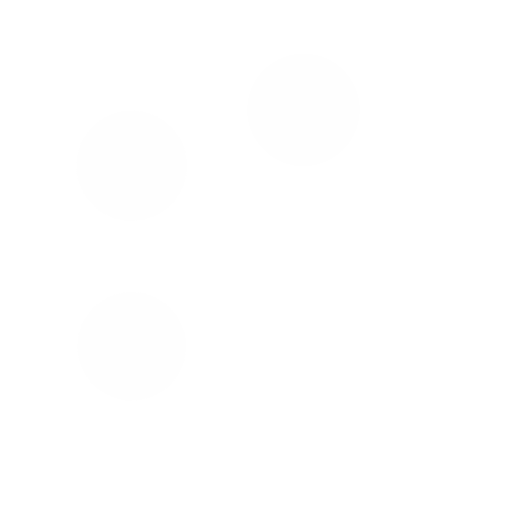
t = 0.00 s
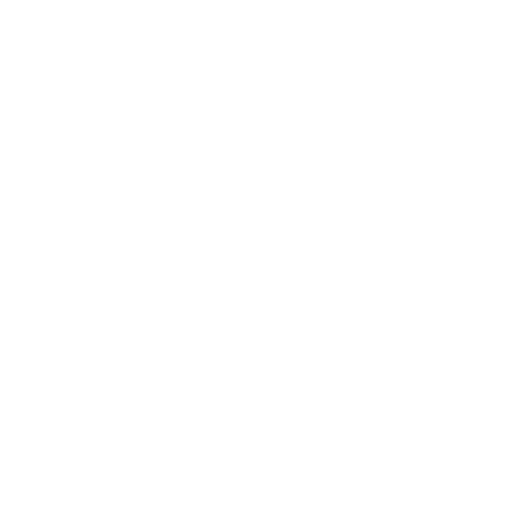
t = 0.25 s
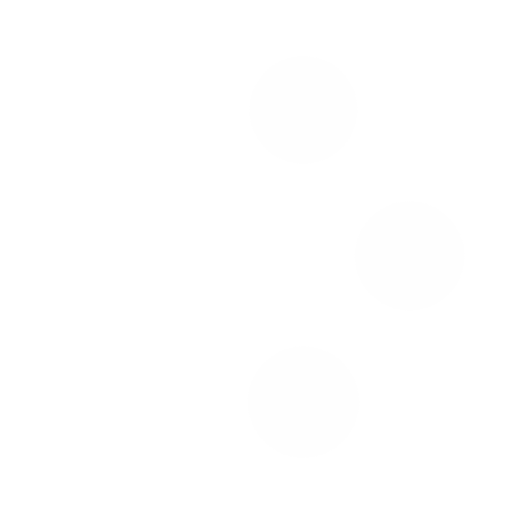
t = 0.50 s
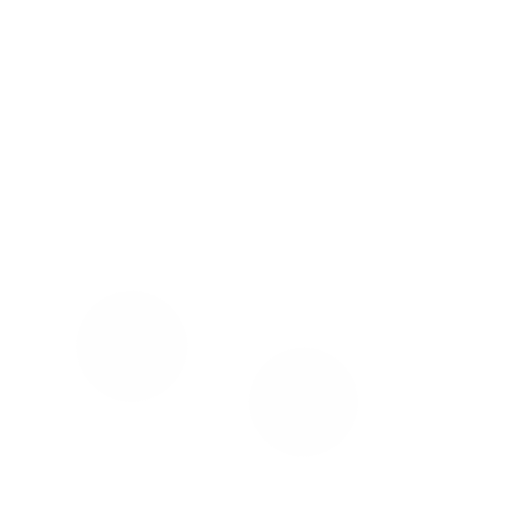
t = 0.75 s

The animated SVG that drew these frames (rendered in a browser with its animation timeline set to each time). Animation: 10 SMIL elements (animate=5,animateTransform=5); one cycle of 1.00 s, repeats indefinitely.

<svg class="lds-spin" width="200px"  height="200px"  xmlns="http://www.w3.org/2000/svg" xmlns:xlink="http://www.w3.org/1999/xlink" viewBox="0 0 100 100" preserveAspectRatio="xMidYMid" style="background: none;"><g transform="translate(80,50)">
<g transform="rotate(0)">
<circle cx="0" cy="0" r="10" fill="#fefefe" fill-opacity="1" transform="scale(1.01339 1.01339)">
  <animateTransform attributeName="transform" type="scale" begin="-0.8s" values="1.1 1.1;1 1" keyTimes="0;1" dur="1s" repeatCount="indefinite"></animateTransform>
  <animate attributeName="fill-opacity" keyTimes="0;1" dur="1s" repeatCount="indefinite" values="1;0" begin="-0.8s"></animate>
</circle>
</g>
</g><g transform="translate(59.270509831248425,78.53169548885461)">
<g transform="rotate(72)">
<circle cx="0" cy="0" r="10" fill="#fefefe" fill-opacity="0.8" transform="scale(1.03339 1.03339)">
  <animateTransform attributeName="transform" type="scale" begin="-0.6s" values="1.1 1.1;1 1" keyTimes="0;1" dur="1s" repeatCount="indefinite"></animateTransform>
  <animate attributeName="fill-opacity" keyTimes="0;1" dur="1s" repeatCount="indefinite" values="1;0" begin="-0.6s"></animate>
</circle>
</g>
</g><g transform="translate(25.72949016875158,67.6335575687742)">
<g transform="rotate(144)">
<circle cx="0" cy="0" r="10" fill="#fefefe" fill-opacity="0.6" transform="scale(1.05339 1.05339)">
  <animateTransform attributeName="transform" type="scale" begin="-0.4s" values="1.1 1.1;1 1" keyTimes="0;1" dur="1s" repeatCount="indefinite"></animateTransform>
  <animate attributeName="fill-opacity" keyTimes="0;1" dur="1s" repeatCount="indefinite" values="1;0" begin="-0.4s"></animate>
</circle>
</g>
</g><g transform="translate(25.729490168751575,32.366442431225806)">
<g transform="rotate(216)">
<circle cx="0" cy="0" r="10" fill="#fefefe" fill-opacity="0.4" transform="scale(1.07339 1.07339)">
  <animateTransform attributeName="transform" type="scale" begin="-0.2s" values="1.1 1.1;1 1" keyTimes="0;1" dur="1s" repeatCount="indefinite"></animateTransform>
  <animate attributeName="fill-opacity" keyTimes="0;1" dur="1s" repeatCount="indefinite" values="1;0" begin="-0.2s"></animate>
</circle>
</g>
</g><g transform="translate(59.27050983124842,21.46830451114539)">
<g transform="rotate(288)">
<circle cx="0" cy="0" r="10" fill="#fefefe" fill-opacity="0.2" transform="scale(1.09339 1.09339)">
  <animateTransform attributeName="transform" type="scale" begin="0s" values="1.1 1.1;1 1" keyTimes="0;1" dur="1s" repeatCount="indefinite"></animateTransform>
  <animate attributeName="fill-opacity" keyTimes="0;1" dur="1s" repeatCount="indefinite" values="1;0" begin="0s"></animate>
</circle>
</g>
</g></svg>
